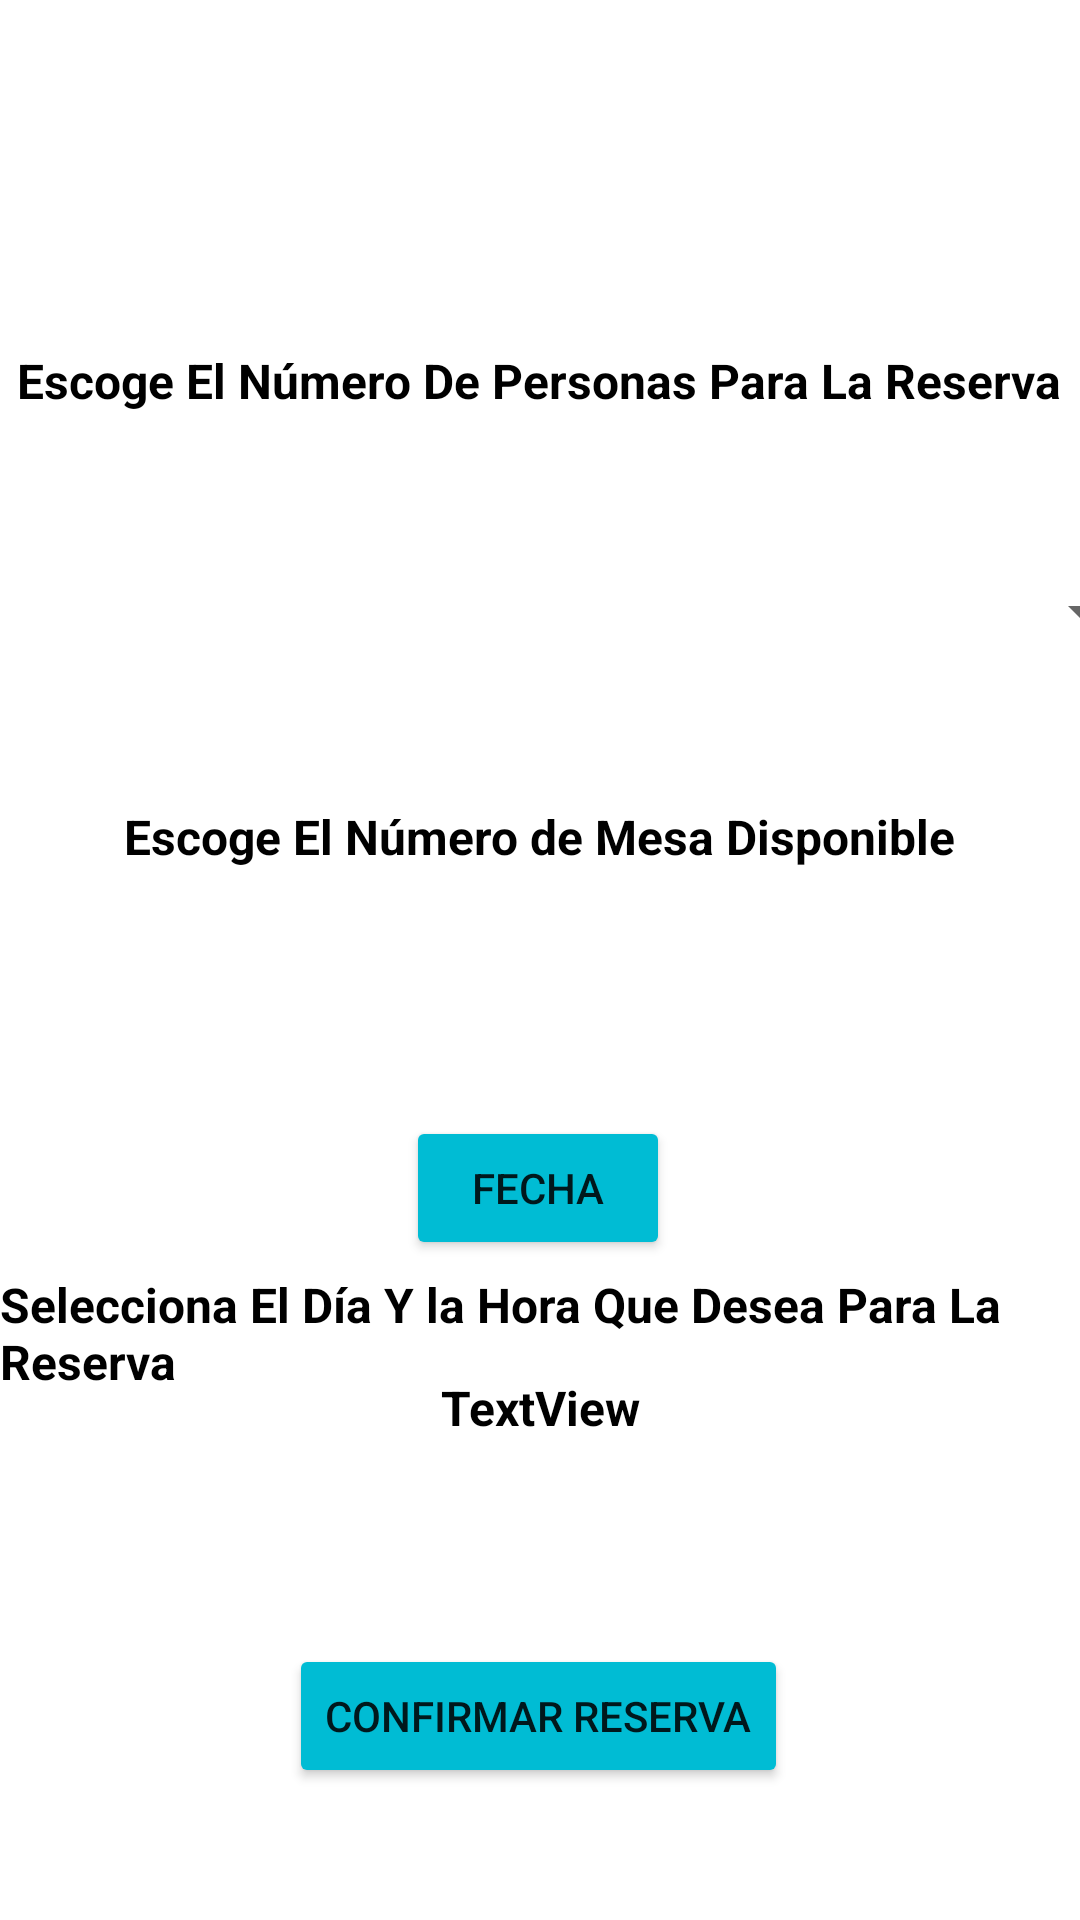

The Android layout XML behind this screen, and the referenced resources:
<!-- AndroidManifest.xml: application theme Theme.MesonRafaelAlberti -->
<!-- res/layout/activity_hacer_reserva_bdlm.xml -->
<?xml version="1.0" encoding="utf-8"?>
<androidx.constraintlayout.widget.ConstraintLayout xmlns:android="http://schemas.android.com/apk/res/android"
    xmlns:app="http://schemas.android.com/apk/res-auto"
    xmlns:tools="http://schemas.android.com/tools"
    android:layout_width="match_parent"
    android:layout_height="match_parent"
    tools:context="BistroDeLaMer.HacerReservaBDLM">


    <TextView
        android:id="@+id/textView"
        android:layout_width="wrap_content"
        android:layout_height="wrap_content"
        android:layout_marginTop="116dp"
        android:text="Escoge El Número De Personas Para La Reserva"
        android:textColor="#000000"
        android:textSize="16sp"
        android:textStyle="bold"
        app:layout_constraintEnd_toEndOf="parent"
        app:layout_constraintHorizontal_bias="0.498"
        app:layout_constraintStart_toStartOf="parent"
        app:layout_constraintTop_toTopOf="parent" />

    <TextView
        android:id="@+id/textView2"
        android:layout_width="wrap_content"
        android:layout_height="wrap_content"
        android:layout_marginTop="268dp"
        android:text="Escoge El Número de Mesa Disponible"
        android:textColor="#000000"
        android:textSize="16sp"
        android:textStyle="bold"
        app:layout_constraintEnd_toEndOf="parent"
        app:layout_constraintHorizontal_bias="0.498"
        app:layout_constraintStart_toStartOf="parent"
        app:layout_constraintTop_toTopOf="parent" />

    <TextView
        android:id="@+id/textView3"
        android:layout_width="wrap_content"
        android:layout_height="wrap_content"
        android:layout_marginTop="424dp"
        android:text="Selecciona El Día Y la Hora Que Desea Para La Reserva"
        android:textColor="#000000"
        android:textSize="16sp"
        android:textStyle="bold"
        app:layout_constraintEnd_toEndOf="parent"
        app:layout_constraintHorizontal_bias="0.473"
        app:layout_constraintStart_toStartOf="parent"
        app:layout_constraintTop_toTopOf="parent" />

    <Spinner
        android:id="@+id/spinnerNumPersonasBDLM"
        android:layout_width="409dp"
        android:layout_height="wrap_content"
        android:layout_marginTop="192dp"
        app:layout_constraintEnd_toEndOf="parent"
        app:layout_constraintStart_toStartOf="parent"
        app:layout_constraintTop_toTopOf="parent" />

    <Spinner
        android:id="@+id/spinnerNumMesaBDLM"
        android:layout_width="409dp"
        android:layout_height="wrap_content"
        android:layout_marginTop="344dp"
        app:layout_constraintStart_toStartOf="parent"
        app:layout_constraintTop_toTopOf="parent" />

    <Button
        android:id="@+id/btn_FechaBDLM"
        android:layout_width="wrap_content"
        android:layout_height="wrap_content"
        android:layout_marginBottom="220dp"
        android:backgroundTint="@color/bistrodelamer"
        android:text="Fecha"
        app:layout_constraintBottom_toBottomOf="parent"
        app:layout_constraintEnd_toEndOf="parent"
        app:layout_constraintHorizontal_bias="0.498"
        app:layout_constraintStart_toStartOf="parent" />

    <Button
        android:id="@+id/btn_confirmarReservaBDLM"
        android:layout_width="wrap_content"
        android:layout_height="wrap_content"
        android:layout_marginBottom="44dp"
        android:backgroundTint="@color/bistrodelamer"
        android:text="Confirmar Reserva"
        app:layout_constraintBottom_toBottomOf="parent"
        app:layout_constraintEnd_toEndOf="parent"
        app:layout_constraintHorizontal_bias="0.497"
        app:layout_constraintStart_toStartOf="parent" />

    <TextView
        android:id="@+id/devolverFechaBDLM"
        android:layout_width="wrap_content"
        android:layout_height="wrap_content"
        android:layout_marginBottom="160dp"
        android:text="TextView"
        android:textColor="#000000"
        android:textSize="16sp"
        android:textStyle="bold"
        app:layout_constraintBottom_toBottomOf="parent"
        app:layout_constraintEnd_toEndOf="parent"
        app:layout_constraintStart_toStartOf="parent" />

</androidx.constraintlayout.widget.ConstraintLayout>
<!-- resources referenced by this layout -->
<resources>
  <color name="bistrodelamer">#00BCD4</color>
  <style name="Theme.MesonRafaelAlberti" parent="Theme.MaterialComponents.DayNight.DarkActionBar">
          
          <item name="colorPrimary">@color/purple_500</item>
          <item name="colorPrimaryVariant">@color/purple_700</item>
          <item name="colorOnPrimary">@color/white</item>
          
          <item name="colorSecondary">@color/teal_200</item>
          <item name="colorSecondaryVariant">@color/teal_700</item>
          <item name="colorOnSecondary">@color/black</item>
          
          <item name="android:statusBarColor">?attr/colorPrimaryVariant</item>
          
      </style>
  <color name="purple_500">#FF6200EE</color>
  <color name="purple_700">#FF3700B3</color>
  <color name="white">#FFFFFFFF</color>
  <color name="teal_200">#FF03DAC5</color>
  <color name="teal_700">#FF018786</color>
  <color name="black">#FF000000</color>
</resources>
